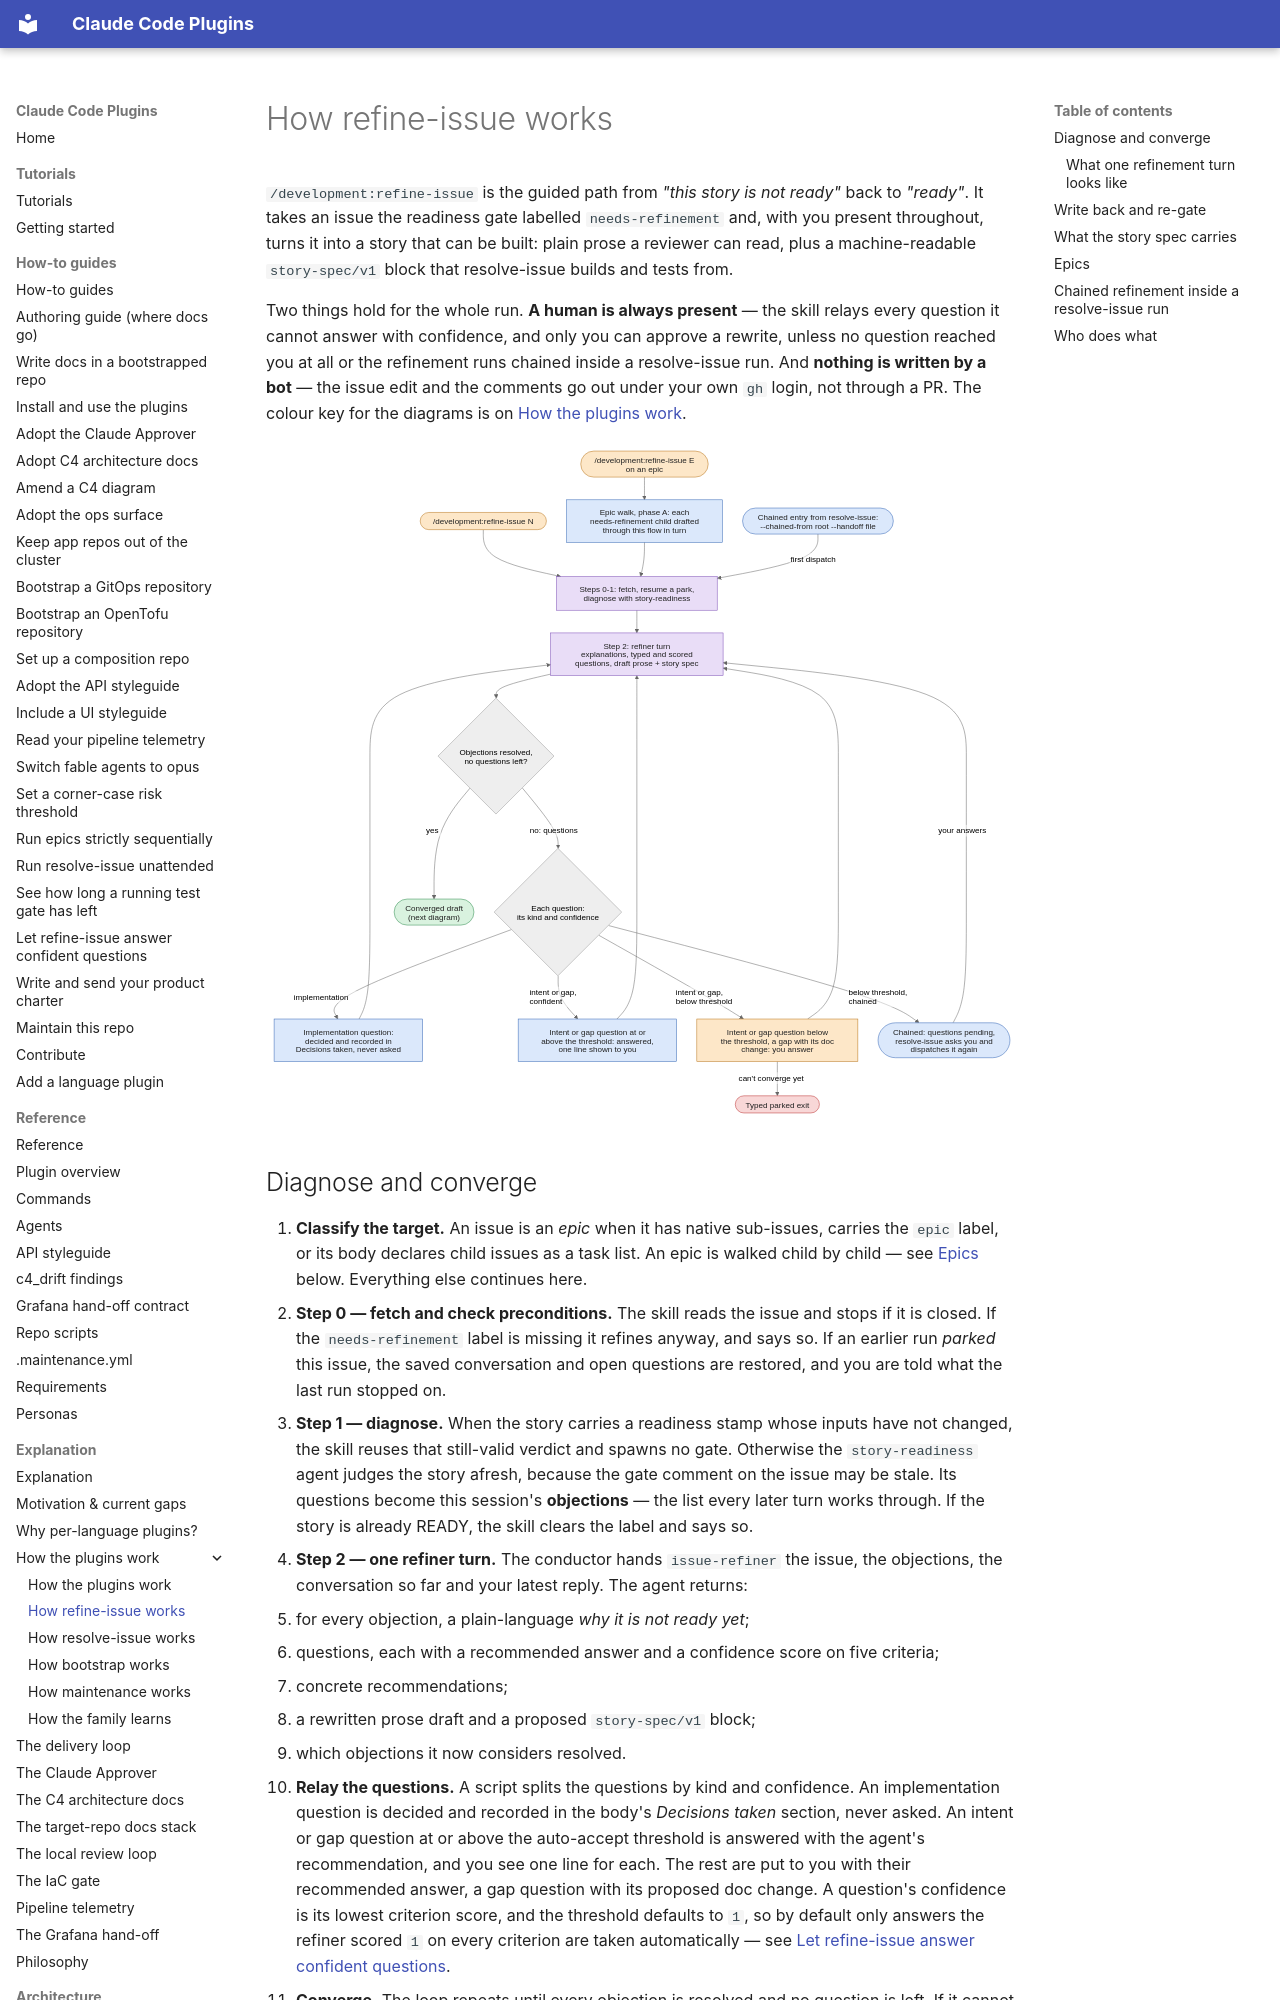

repository: timo-jakob/timos-claude-code-plugins · page: explanation/workflow-refine-issue/index.html · generator: mkdocs

# How refine-issue works

`/development:refine-issue` is the guided path from *"this story is not ready"* back to *"ready"*. It takes an issue the
readiness gate labelled `needs-refinement` and, with you present throughout, turns it into a story that can be built:
plain prose a reviewer can read, plus a machine-readable `story-spec/v1` block that resolve-issue builds and tests from.

Two things hold for the whole run. **A human is always present** — the skill relays every question it cannot answer
with confidence, and only you can approve a rewrite, unless no question reached you at all or the refinement runs
chained inside a resolve-issue run. And **nothing is
written by a bot** — the issue edit and the comments go out under your own `gh` login, not through a PR. The colour
key for the diagrams is on [How the plugins work](how-the-plugins-work.md).

![refine-issue's refinement loop: three entries, and each question decided, answered or asked by its kind and
confidence](diagrams/refine-issue.svg)
